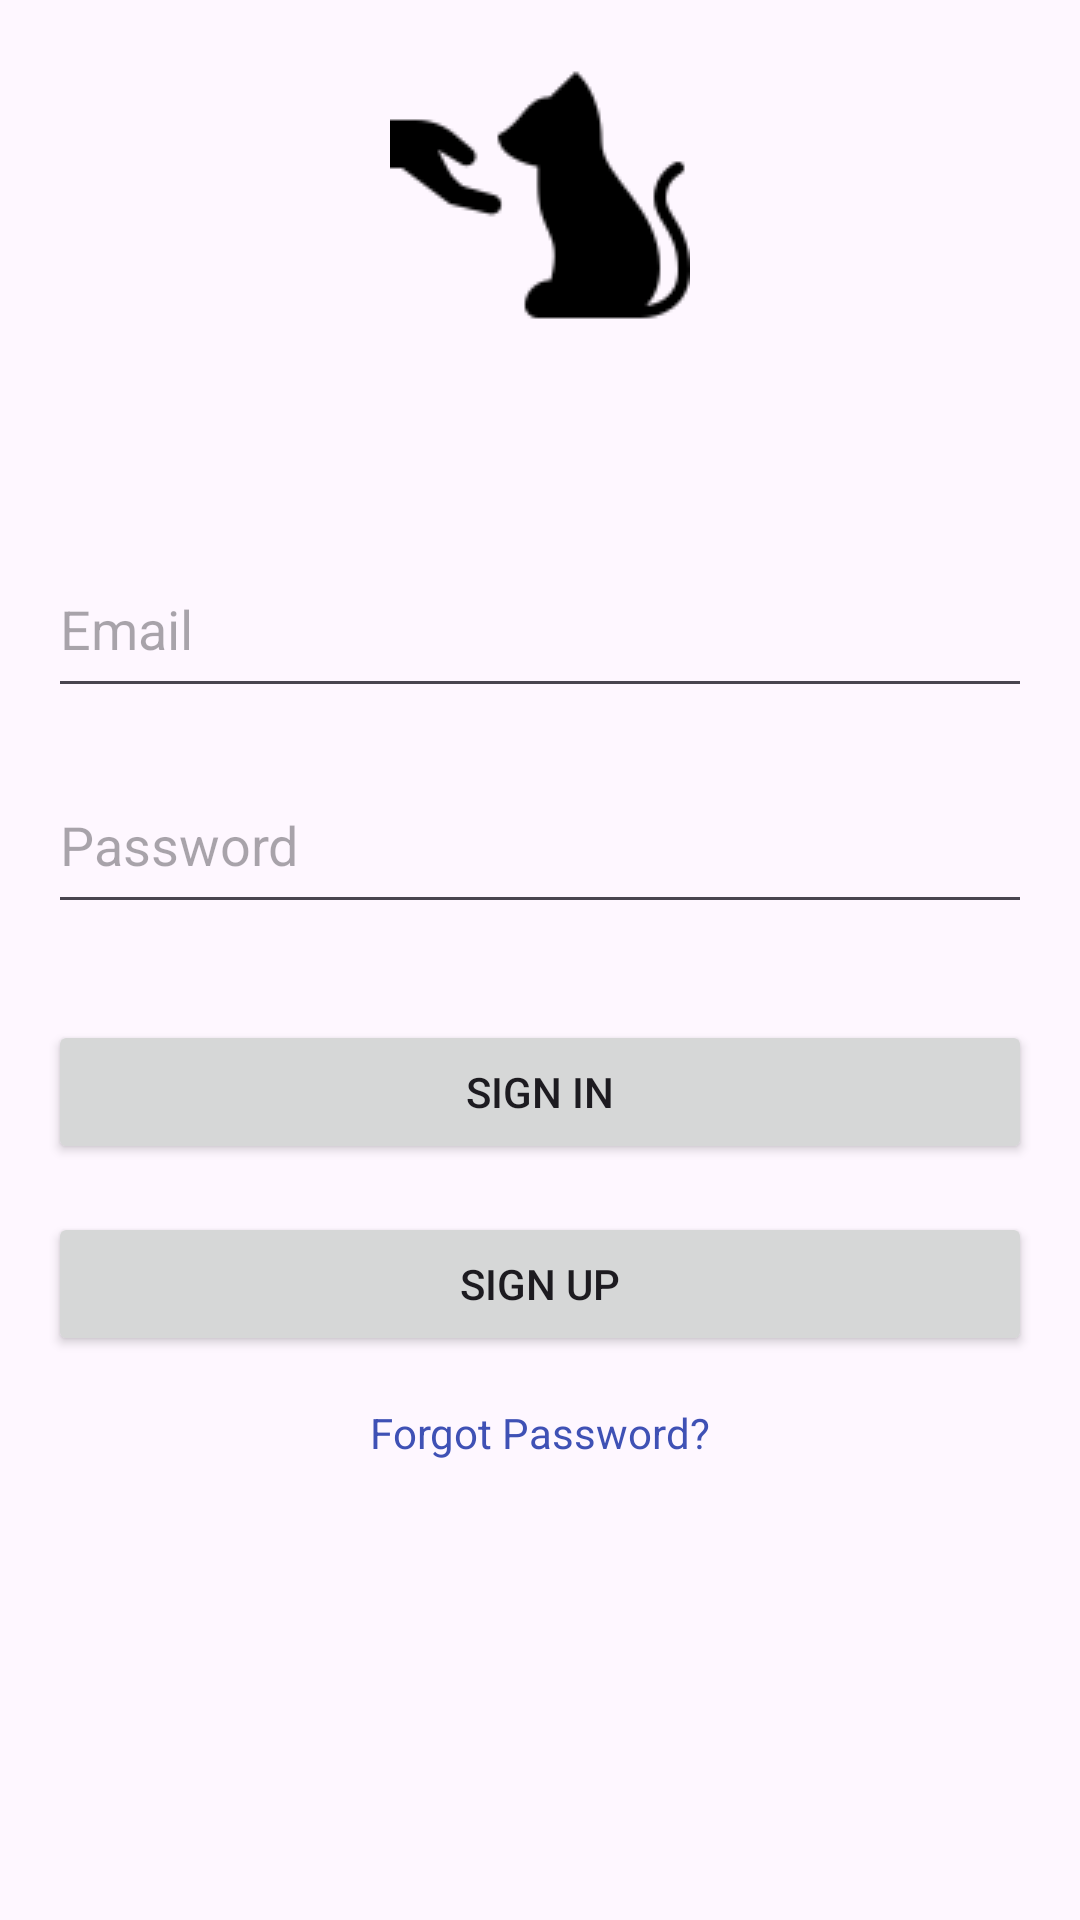

Android layout source for this screen:
<!-- AndroidManifest.xml: application theme Theme.PetHormony -->
<!-- res/layout/activity_authentication.xml -->
<?xml version="1.0" encoding="utf-8"?>
<RelativeLayout xmlns:android="http://schemas.android.com/apk/res/android"
    android:layout_width="match_parent"
    android:layout_height="match_parent"
    android:padding="16dp">

    <ImageView
        android:id="@+id/imageViewLogo"
        android:layout_width="wrap_content"
        android:layout_height="wrap_content"
        android:src="@drawable/logo"
        android:layout_centerHorizontal="true"
        android:layout_marginBottom="32dp"/>

    <EditText
        android:id="@+id/editTextEmail"
        android:layout_width="match_parent"
        android:layout_height="56dp"
        android:hint="Email"
        android:inputType="textEmailAddress"
        android:layout_below="@id/imageViewLogo"
        android:layout_marginTop="32dp"/>

    <EditText
        android:id="@+id/editTextPassword"
        android:layout_width="match_parent"
        android:layout_height="56dp"
        android:hint="Password"
        android:inputType="textPassword"
        android:layout_below="@id/editTextEmail"
        android:layout_marginTop="16dp"/>

    <Button
        android:id="@+id/buttonSignIn"
        android:layout_width="match_parent"
        android:layout_height="wrap_content"
        android:text="Sign In"
        android:layout_below="@id/editTextPassword"
        android:layout_marginTop="32dp"/>

    <Button
        android:id="@+id/buttonSignUp"
        android:layout_width="match_parent"
        android:layout_height="wrap_content"
        android:text="Sign Up"
        android:layout_below="@id/buttonSignIn"
        android:layout_marginTop="16dp"/>

    <TextView
        android:id="@+id/textViewForgotPassword"
        android:layout_width="wrap_content"
        android:layout_height="wrap_content"
        android:text="Forgot Password?"
        android:textColor="@color/colorPrimary"
        android:layout_below="@id/buttonSignUp"
        android:layout_centerHorizontal="true"
        android:layout_marginTop="16dp"/>

</RelativeLayout>
<!-- resources referenced by this layout -->
<resources>
  <color name="colorPrimary">#3F51B5</color>
  <!-- drawable logo: png bitmap (drawable, 1887 bytes) -->
  <style name="Theme.PetHormony" parent="Base.Theme.PetHormony" />
  <style name="Base.Theme.PetHormony" parent="Theme.Material3.DayNight.NoActionBar">
          
          
      </style>
</resources>
